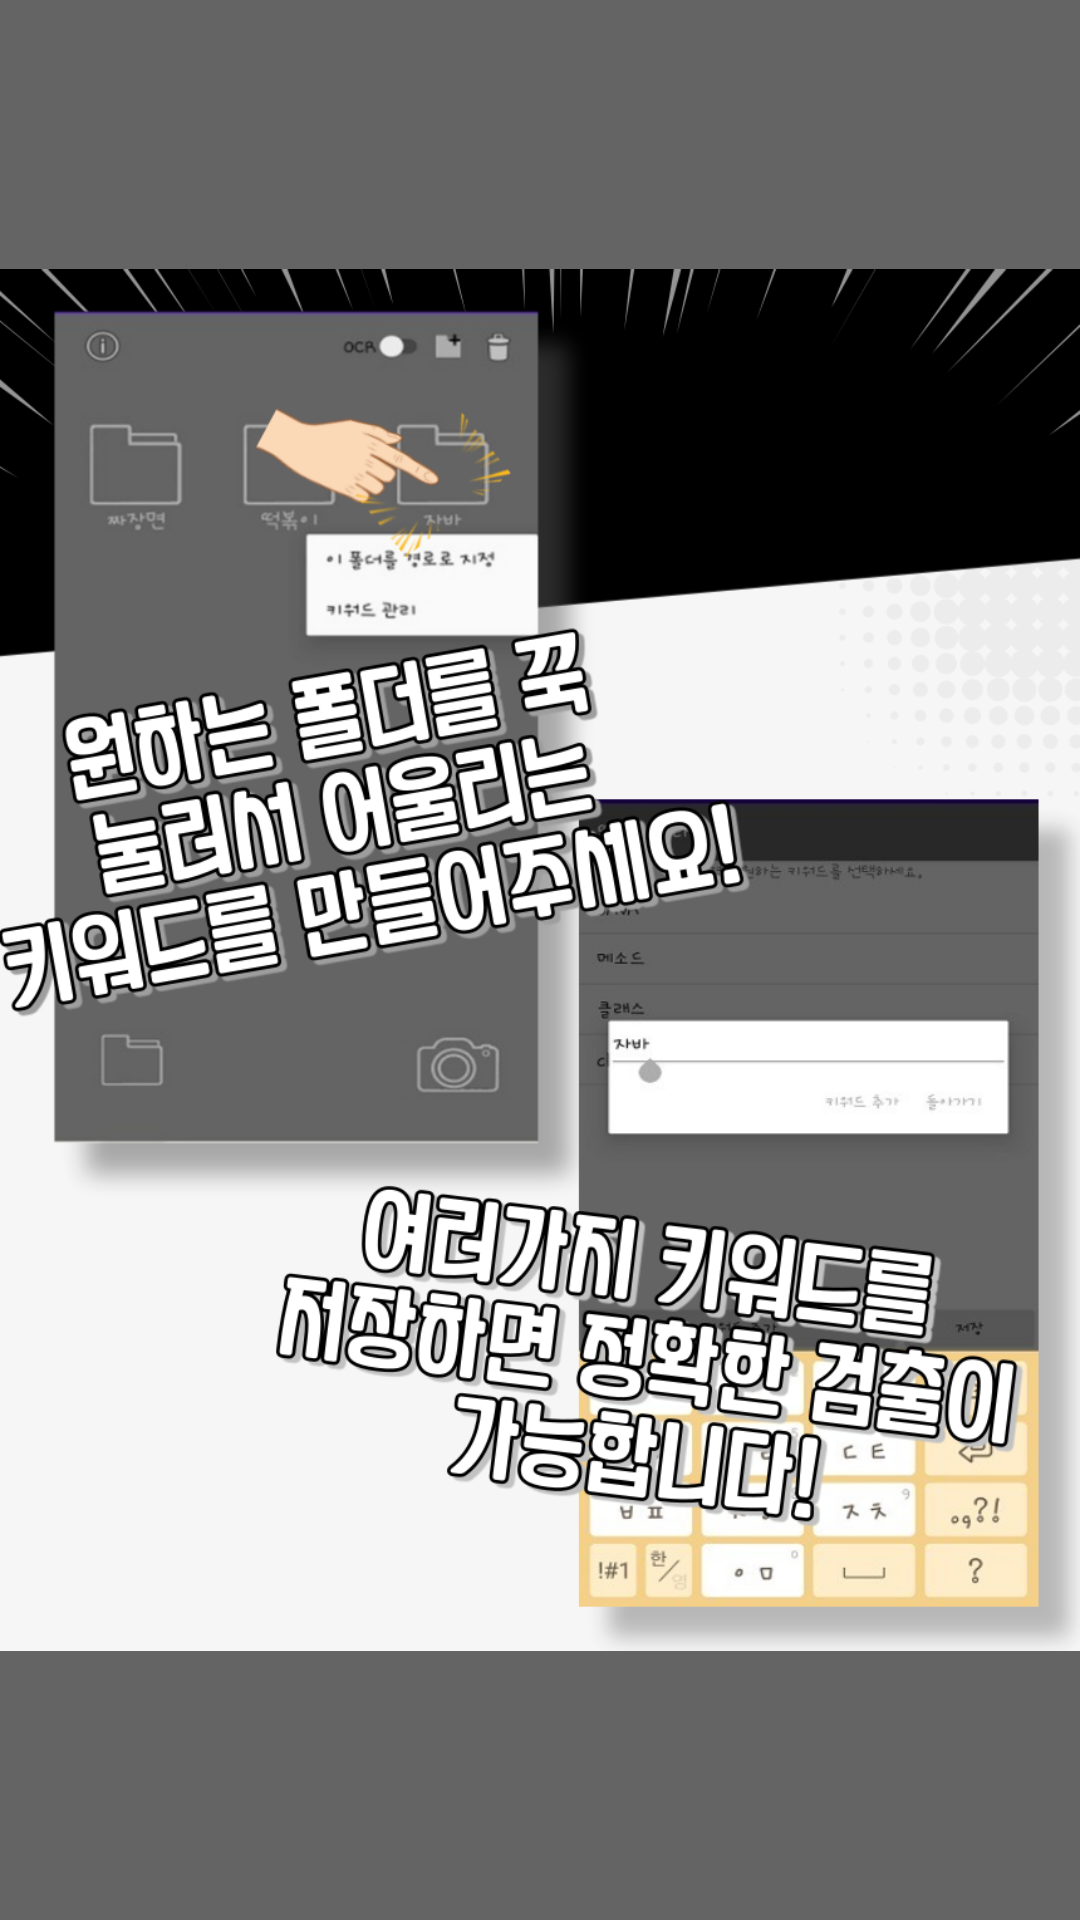

Here is an Android app screen rendered from its layout file. Give the layout XML and the strings, colors and styles it references.
<!-- AndroidManifest.xml: application theme AppTheme -->
<!-- res/layout/page3.xml -->
<?xml version="1.0" encoding="utf-8"?>
<RelativeLayout xmlns:android="http://schemas.android.com/apk/res/android"
    xmlns:app="http://schemas.android.com/apk/res-auto"
    android:layout_width="match_parent"
    android:layout_height="match_parent"
    android:background="#646464">

    <ImageView
        android:id="@+id/imageView2"
        android:layout_width="match_parent"
        android:layout_height="match_parent"
        app:srcCompat="@drawable/tutorial3" />

</RelativeLayout>
<!-- resources referenced by this layout -->
<resources>
  <!-- drawable tutorial3: png bitmap (drawable-v24, 338394 bytes) -->
  <style name="AppTheme" parent="Theme.AppCompat.Light.DarkActionBar">
          
          
  
          <item name="colorPrimary">@color/colorPrimary</item>
          <item name="colorPrimaryDark">@color/colorPrimaryDark</item>
          <item name="colorAccent">#adadad</item>
      </style>
  <color name="colorPrimary">#646464</color>
  <color name="colorPrimaryDark">#3700B3</color>
</resources>
